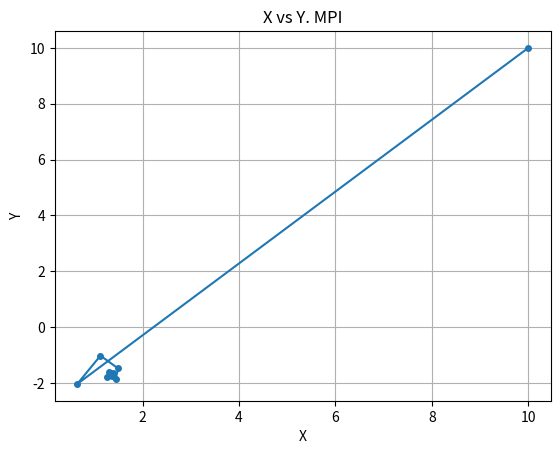

Reproduce this figure in Python. (Note: this script raises an exception after producing the figure.)
#! /bin/python3.10

# Номер IV.12.5 (г)

import math
import matplotlib.pyplot as plt
import numpy as np

def mpi_x(x: float, y: float) -> float:
    return 0.5 - math.cos(y - 2)

def mpi_y(x: float, y: float) -> float:
    return math.sin(x + 2) - 1.5

def J(x: float, y:float):
    ret = np.zeros((2, 2))
    ret[0][0] = math.cos(x + 2)
    ret[0][1] = -1
    ret[1][0] = 1
    ret[1][1] = -math.sin(y - 2)
    return ret

def F(x: float, y: float):
    return [math.sin(x + 2) - y - 1.5, x + math.cos(y - 2) - 0.5]

def main():
    eps: float = 1e-3

    # ===========< MPI >============
    print("MPI:")

    x_last = 10.0
    y_last = 10.0

    xs = [x_last]
    ys = [y_last]

    x_new = mpi_x(x_last, y_last)
    y_new = mpi_y(x_last, y_last)
    while (abs(x_new - x_last) > eps) and (abs(y_new - y_last) > eps):
        print(x_new, y_new)
        x_last = x_new
        y_last = y_new
        xs.append(x_last)
        ys.append(y_last)
        x_new = mpi_x(x_last, y_last)
        y_new = mpi_y(x_last, y_last)

    plt.grid()

    plt.title("X vs Y. MPI")
    plt.xlabel("X")
    plt.ylabel("Y")

    plt.plot(xs, ys, '.-', ms=8.0)
    plt.savefig("img/system_mpi.png")
    plt.clf()

    # ===========< Newton >============
    print("Newton method:")
    x_last = 5.0
    y_last = 5.0

    xs = [x_last]
    ys = [y_last]

    print(x_last, y_last)
    dF = J(x_last, y_last)
    x_new = x_last - (np.linalg.inv(dF) @ F(x_last, y_last))[0]
    y_new = y_last - (np.linalg.inv(dF) @ F(x_last, y_last))[1]
    
    xs.append(x_new)
    ys.append(y_new)

    while (abs(x_new - x_last) > eps) and (abs(y_new - y_last) > eps):
        x_last = x_new
        y_last = y_new
        print(x_last, y_last)

        dF = J(x_last, y_last)
        print(dF)
        print(np.linalg.inv(dF))
        x_new = x_last - (np.linalg.inv(dF) @ F(x_last, y_last))[0]
        y_new = y_last - (np.linalg.inv(dF) @ F(x_last, y_last))[1]
        
        xs.append(x_new)
        ys.append(y_new)
        

    plt.grid()

    plt.title("X vs Y. Newton")
    plt.xlabel("X")
    plt.ylabel("Y")

    plt.plot(xs, ys, '.-', ms=5.0)
    plt.savefig("img/system_newton.png")
    plt.clf()

if __name__ == '__main__':
    main()
